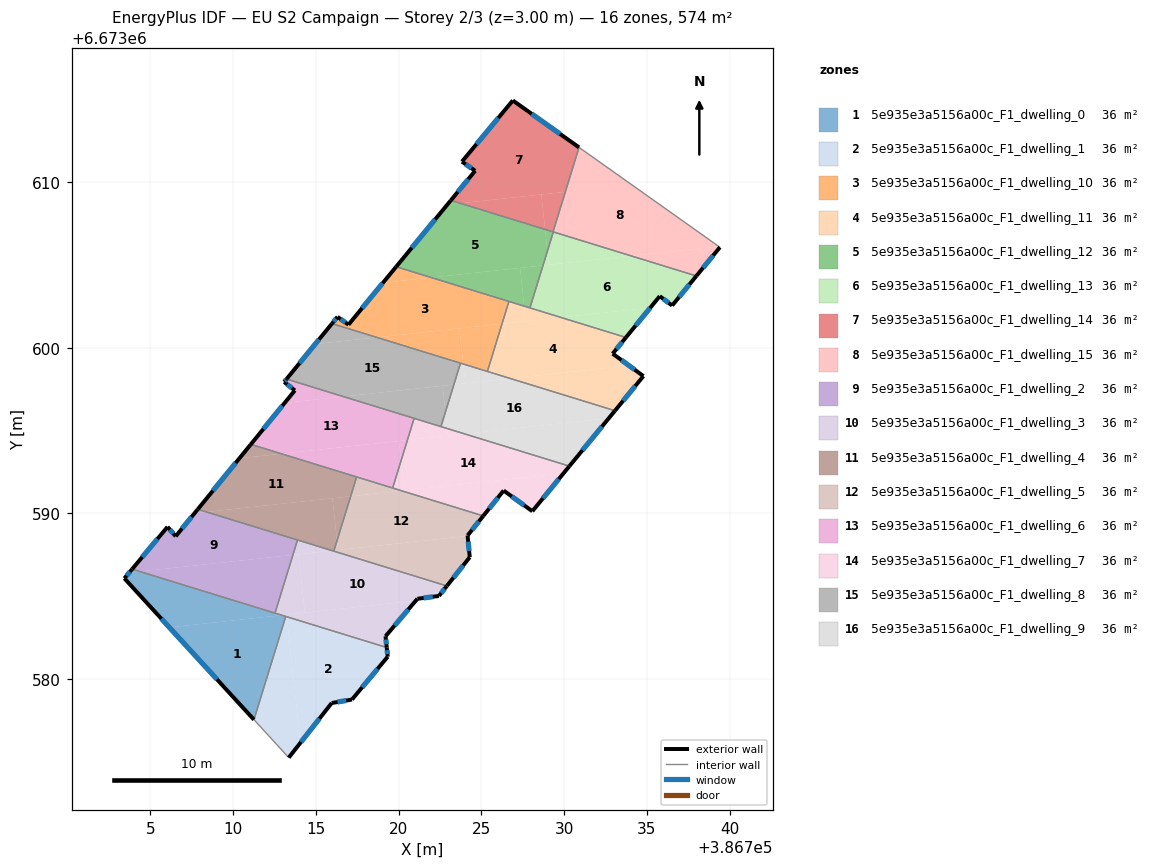
=== STOREY PLAN SPEC (per zone: floor XY polygon, exterior-wall plan segments, windows/doors) ===
zone 1: 5e935e3a5156a00c_F1_dwelling_0  (35.9 m²)
  floor: (386712.94, 6673583.85) (386706.15, 6673583.11) (386703.43, 6673586.07) (386703.72, 6673586.41) (386704.36, 6673586.48)
  floor: (386704.36, 6673586.48) (386703.72, 6673586.41) (386703.90, 6673586.63)
  floor: (386713.18, 6673583.77) (386711.26, 6673577.53) (386706.15, 6673583.11) (386712.94, 6673583.85)
  exterior wall: (386703.90, 6673586.63) – (386703.43, 6673586.07)  [0.7 m]
    window: (386703.77, 6673586.47) – (386703.57, 6673586.23)  [0.4 m²]
  exterior wall: (386703.43, 6673586.07) – (386711.26, 6673577.53)  [11.6 m]
    window: (386705.67, 6673583.63) – (386709.02, 6673579.97)  [6.4 m²]
  interior walls: 3
zone 2: 5e935e3a5156a00c_F1_dwelling_1  (35.9 m²)
  floor: (386719.28, 6673581.89) (386719.34, 6673581.34) (386717.18, 6673578.75) (386715.96, 6673578.54) (386714.07, 6673576.14) (386713.24, 6673583.75)
  floor: (386713.24, 6673583.75) (386714.07, 6673576.14) (386713.36, 6673575.24) (386711.26, 6673577.53) (386713.18, 6673583.77)
  exterior wall: (386719.34, 6673581.34) – (386719.28, 6673581.89)  [0.6 m]
    window: (386719.33, 6673581.50) – (386719.30, 6673581.73)  [0.3 m²]
  exterior wall: (386717.18, 6673578.75) – (386719.34, 6673581.34)  [3.4 m]
    window: (386717.80, 6673579.49) – (386718.73, 6673580.60)  [1.9 m²]
  exterior wall: (386715.96, 6673578.54) – (386717.18, 6673578.75)  [1.2 m]
    window: (386716.31, 6673578.60) – (386716.83, 6673578.69)  [0.7 m²]
  exterior wall: (386713.36, 6673575.24) – (386715.96, 6673578.54)  [4.2 m]
    window: (386714.10, 6673576.18) – (386715.22, 6673577.60)  [2.3 m²]
  interior walls: 3
zone 3: 5e935e3a5156a00c_F1_dwelling_10  (35.9 m²)
  floor: (386726.66, 6673602.80) (386726.25, 6673601.45) (386718.68, 6673600.63) (386715.97, 6673601.46) (386716.31, 6673601.87) (386716.97, 6673601.39) (386719.05, 6673603.93) (386721.97, 6673604.24)
  floor: (386723.67, 6673601.17) (386723.90, 6673599.02) (386718.68, 6673600.63)
  floor: (386721.97, 6673604.24) (386719.05, 6673603.93) (386719.85, 6673604.90)
  floor: (386726.25, 6673601.45) (386725.36, 6673598.57) (386723.90, 6673599.02) (386723.67, 6673601.17)
  exterior wall: (386716.97, 6673601.39) – (386716.31, 6673601.87)  [0.8 m]
    window: (386716.78, 6673601.53) – (386716.50, 6673601.73)  [0.4 m²]
  exterior wall: (386719.85, 6673604.90) – (386716.97, 6673601.39)  [4.5 m]
    window: (386719.03, 6673603.90) – (386717.79, 6673602.40)  [2.5 m²]
  exterior wall: (386716.31, 6673601.87) – (386715.97, 6673601.46)  [0.5 m]
    window: (386716.21, 6673601.75) – (386716.07, 6673601.58)  [0.3 m²]
  interior walls: 4
zone 4: 5e935e3a5156a00c_F1_dwelling_11  (35.9 m²)
  floor: (386733.73, 6673600.62) (386732.93, 6673599.64) (386733.92, 6673598.93) (386726.74, 6673598.15) (386725.36, 6673598.57) (386726.25, 6673601.45) (386729.80, 6673601.83)
  floor: (386729.80, 6673601.83) (386727.68, 6673601.61) (386727.59, 6673602.52)
  floor: (386734.79, 6673598.29) (386733.07, 6673596.20) (386726.74, 6673598.15) (386733.92, 6673598.93)
  floor: (386727.59, 6673602.52) (386727.68, 6673601.61) (386726.25, 6673601.45) (386726.66, 6673602.80)
  exterior wall: (386733.07, 6673596.20) – (386734.79, 6673598.29)  [2.7 m]
    window: (386733.56, 6673596.80) – (386734.30, 6673597.69)  [1.5 m²]
  exterior wall: (386732.93, 6673599.64) – (386733.73, 6673600.62)  [1.3 m]
    window: (386733.16, 6673599.92) – (386733.50, 6673600.34)  [0.7 m²]
  exterior wall: (386734.79, 6673598.29) – (386732.93, 6673599.64)  [2.3 m]
    window: (386734.26, 6673598.68) – (386733.46, 6673599.26)  [1.3 m²]
  interior walls: 4
zone 5: 5e935e3a5156a00c_F1_dwelling_12  (35.9 m²)
  floor: (386728.85, 6673607.15) (386728.99, 6673605.85) (386728.72, 6673604.98) (386721.97, 6673604.24) (386719.85, 6673604.90) (386722.94, 6673608.64) (386723.72, 6673608.73)
  floor: (386727.34, 6673604.83) (386727.59, 6673602.52) (386721.97, 6673604.24)
  floor: (386729.33, 6673607.01) (386729.34, 6673607.00) (386728.99, 6673605.85) (386728.85, 6673607.15)
  floor: (386723.72, 6673608.73) (386722.94, 6673608.64) (386723.15, 6673608.90)
  floor: (386728.72, 6673604.98) (386727.93, 6673602.41) (386727.59, 6673602.52) (386727.34, 6673604.83)
  exterior wall: (386723.15, 6673608.91) – (386719.85, 6673604.90)  [5.2 m]
    window: (386722.21, 6673607.76) – (386720.80, 6673606.04)  [2.9 m²]
  interior walls: 5
zone 6: 5e935e3a5156a00c_F1_dwelling_13  (35.9 m²)
  floor: (386737.99, 6673604.34) (386736.53, 6673602.57) (386736.52, 6673602.55) (386735.78, 6673603.12) (386735.20, 6673602.42) (386729.80, 6673601.83) (386727.93, 6673602.41) (386728.72, 6673604.98) (386734.05, 6673605.55)
  floor: (386735.20, 6673602.42) (386733.73, 6673600.62) (386729.80, 6673601.83)
  floor: (386734.04, 6673605.55) (386729.08, 6673605.01) (386728.99, 6673605.85) (386729.34, 6673607.00)
  floor: (386728.99, 6673605.85) (386729.08, 6673605.01) (386728.72, 6673604.98)
  exterior wall: (386733.73, 6673600.62) – (386735.78, 6673603.12)  [3.2 m]
    window: (386734.32, 6673601.34) – (386735.19, 6673602.41)  [1.8 m²]
  exterior wall: (386736.52, 6673602.55) – (386737.99, 6673604.34)  [2.3 m]
    window: (386736.94, 6673603.06) – (386737.57, 6673603.83)  [1.3 m²]
  exterior wall: (386735.78, 6673603.12) – (386736.52, 6673602.55)  [0.9 m]
    window: (386735.99, 6673602.96) – (386736.31, 6673602.71)  [0.5 m²]
  interior walls: 3
zone 7: 5e935e3a5156a00c_F1_dwelling_14  (35.9 m²)
  floor: (386730.90, 6673612.11) (386730.07, 6673609.42) (386723.72, 6673608.73) (386723.15, 6673608.90) (386724.62, 6673610.69) (386723.83, 6673611.25) (386726.90, 6673614.94)
  floor: (386730.07, 6673609.42) (386729.33, 6673607.01) (386728.85, 6673607.15) (386728.62, 6673609.26)
  floor: (386728.62, 6673609.26) (386728.85, 6673607.15) (386723.72, 6673608.73)
  exterior wall: (386730.90, 6673612.11) – (386726.90, 6673614.94)  [4.9 m]
    window: (386729.76, 6673612.92) – (386728.04, 6673614.13)  [2.7 m²]
  exterior wall: (386724.62, 6673610.69) – (386723.15, 6673608.91)  [2.3 m]
    window: (386724.20, 6673610.18) – (386723.57, 6673609.42)  [1.3 m²]
  exterior wall: (386723.83, 6673611.25) – (386724.62, 6673610.69)  [1.0 m]
    window: (386724.05, 6673611.09) – (386724.40, 6673610.85)  [0.5 m²]
  exterior wall: (386726.90, 6673614.94) – (386723.83, 6673611.25)  [4.8 m]
    window: (386726.02, 6673613.89) – (386724.70, 6673612.30)  [2.6 m²]
  interior walls: 2
zone 8: 5e935e3a5156a00c_F1_dwelling_15  (35.9 m²)
  floor: (386739.41, 6673606.07) (386737.99, 6673604.34) (386734.05, 6673605.55) (386739.34, 6673606.13)
  floor: (386739.34, 6673606.13) (386734.05, 6673605.55) (386729.33, 6673607.00) (386730.90, 6673612.11) (386739.41, 6673606.07)
  exterior wall: (386737.99, 6673604.34) – (386739.41, 6673606.07)  [2.2 m]
    window: (386738.39, 6673604.83) – (386739.00, 6673605.58)  [1.2 m²]
  interior walls: 4
zone 9: 5e935e3a5156a00c_F1_dwelling_2  (35.9 m²)
  floor: (386713.89, 6673588.39) (386713.61, 6673587.49) (386704.36, 6673586.48) (386703.90, 6673586.63) (386706.04, 6673589.18) (386706.53, 6673588.61) (386707.67, 6673590.00) (386708.39, 6673590.08)
  floor: (386713.61, 6673587.49) (386712.53, 6673583.97) (386704.36, 6673586.48)
  floor: (386708.39, 6673590.08) (386707.67, 6673590.00) (386707.87, 6673590.24)
  exterior wall: (386706.04, 6673589.18) – (386703.90, 6673586.63)  [3.3 m]
    window: (386705.43, 6673588.45) – (386704.51, 6673587.36)  [1.8 m²]
  exterior wall: (386706.53, 6673588.61) – (386706.04, 6673589.18)  [0.8 m]
    window: (386706.39, 6673588.77) – (386706.18, 6673589.02)  [0.4 m²]
  exterior wall: (386707.87, 6673590.24) – (386706.53, 6673588.61)  [2.1 m]
    window: (386707.49, 6673589.78) – (386706.91, 6673589.08)  [1.2 m²]
  interior walls: 3
zone 10: 5e935e3a5156a00c_F1_dwelling_3  (35.9 m²)
  floor: (386722.91, 6673585.61) (386722.43, 6673585.01) (386721.13, 6673584.84) (386721.04, 6673584.72) (386714.33, 6673584.00) (386713.95, 6673587.52) (386715.99, 6673587.74)
  floor: (386721.04, 6673584.72) (386719.21, 6673582.57) (386719.28, 6673581.89) (386713.24, 6673583.75) (386713.23, 6673583.88)
  floor: (386715.98, 6673587.74) (386713.61, 6673587.49) (386713.89, 6673588.39)
  floor: (386713.23, 6673583.88) (386713.24, 6673583.75) (386712.94, 6673583.85)
  floor: (386713.95, 6673587.52) (386714.33, 6673584.00) (386712.94, 6673583.85) (386712.53, 6673583.97) (386713.61, 6673587.49)
  exterior wall: (386721.13, 6673584.84) – (386722.43, 6673585.01)  [1.3 m]
    window: (386721.51, 6673584.89) – (386722.06, 6673584.96)  [0.7 m²]
  exterior wall: (386719.21, 6673582.57) – (386721.13, 6673584.84)  [3.0 m]
    window: (386719.76, 6673583.22) – (386720.58, 6673584.19)  [1.6 m²]
  exterior wall: (386719.28, 6673581.89) – (386719.21, 6673582.57)  [0.7 m]
    window: (386719.26, 6673582.09) – (386719.23, 6673582.38)  [0.4 m²]
  exterior wall: (386722.43, 6673585.01) – (386722.91, 6673585.61)  [0.8 m]
    window: (386722.57, 6673585.18) – (386722.78, 6673585.44)  [0.4 m²]
  interior walls: 5
zone 11: 5e935e3a5156a00c_F1_dwelling_4  (35.9 m²)
  floor: (386716.00, 6673590.91) (386716.28, 6673588.35) (386716.10, 6673587.76) (386715.98, 6673587.74) (386708.39, 6673590.08)
  floor: (386717.46, 6673592.20) (386717.10, 6673591.03) (386708.39, 6673590.08) (386707.87, 6673590.24) (386710.38, 6673593.32) (386712.91, 6673593.60)
  floor: (386717.10, 6673591.03) (386716.28, 6673588.35) (386716.00, 6673590.91)
  floor: (386712.91, 6673593.60) (386710.38, 6673593.32) (386711.07, 6673594.17)
  exterior wall: (386711.07, 6673594.17) – (386707.87, 6673590.24)  [5.1 m]
    window: (386710.15, 6673593.05) – (386708.78, 6673591.36)  [2.8 m²]
  interior walls: 4
zone 12: 5e935e3a5156a00c_F1_dwelling_5  (35.9 m²)
  floor: (386725.11, 6673589.84) (386724.17, 6673588.66) (386724.17, 6673588.63) (386716.34, 6673587.78) (386716.28, 6673588.35) (386717.10, 6673591.03) (386720.18, 6673591.36)
  floor: (386724.17, 6673588.63) (386724.30, 6673587.35) (386722.91, 6673585.61) (386716.08, 6673587.71) (386716.10, 6673587.76)
  floor: (386716.28, 6673588.35) (386716.34, 6673587.78) (386716.10, 6673587.76)
  floor: (386720.18, 6673591.36) (386717.10, 6673591.03) (386717.46, 6673592.20)
  exterior wall: (386722.91, 6673585.61) – (386724.30, 6673587.35)  [2.2 m]
    window: (386723.31, 6673586.11) – (386723.90, 6673586.85)  [1.2 m²]
  exterior wall: (386724.17, 6673588.66) – (386725.11, 6673589.84)  [1.5 m]
    window: (386724.44, 6673589.00) – (386724.84, 6673589.51)  [0.8 m²]
  exterior wall: (386724.30, 6673587.35) – (386724.17, 6673588.66)  [1.3 m]
    window: (386724.26, 6673587.72) – (386724.20, 6673588.29)  [0.7 m²]
  interior walls: 4
zone 13: 5e935e3a5156a00c_F1_dwelling_6  (35.9 m²)
  floor: (386720.53, 6673594.43) (386720.15, 6673593.17) (386720.02, 6673594.37)
  floor: (386716.66, 6673597.05) (386713.11, 6673596.67) (386713.73, 6673597.42) (386713.08, 6673597.94) (386713.23, 6673598.11)
  floor: (386720.93, 6673595.74) (386720.53, 6673594.43) (386712.91, 6673593.60) (386711.07, 6673594.17) (386713.11, 6673596.67) (386716.66, 6673597.05)
  floor: (386720.02, 6673594.37) (386720.15, 6673593.17) (386719.64, 6673591.53) (386712.91, 6673593.60)
  exterior wall: (386713.73, 6673597.42) – (386711.07, 6673594.17)  [4.2 m]
    window: (386712.97, 6673596.49) – (386711.83, 6673595.10)  [2.3 m²]
  exterior wall: (386713.08, 6673597.94) – (386713.73, 6673597.42)  [0.8 m]
    window: (386713.27, 6673597.79) – (386713.55, 6673597.57)  [0.5 m²]
  exterior wall: (386713.23, 6673598.11) – (386713.08, 6673597.94)  [0.2 m]
    window: (386713.19, 6673598.06) – (386713.12, 6673597.99)  [0.1 m²]
  interior walls: 4
zone 14: 5e935e3a5156a00c_F1_dwelling_7  (35.9 m²)
  floor: (386730.32, 6673592.85) (386729.97, 6673592.42) (386720.34, 6673591.38) (386720.15, 6673593.17) (386720.53, 6673594.43) (386723.98, 6673594.80)
  floor: (386729.96, 6673592.42) (386728.08, 6673590.12) (386726.34, 6673591.38) (386725.11, 6673589.84) (386720.18, 6673591.36) (386720.34, 6673591.38)
  floor: (386723.98, 6673594.80) (386722.98, 6673594.69) (386722.94, 6673595.12)
  floor: (386720.15, 6673593.17) (386720.34, 6673591.38) (386720.18, 6673591.36) (386719.64, 6673591.53)
  floor: (386722.94, 6673595.12) (386722.98, 6673594.69) (386720.53, 6673594.43) (386720.93, 6673595.74)
  exterior wall: (386726.34, 6673591.38) – (386728.08, 6673590.12)  [2.1 m]
    window: (386726.84, 6673591.02) – (386727.58, 6673590.48)  [1.2 m²]
  exterior wall: (386725.11, 6673589.84) – (386726.34, 6673591.38)  [2.0 m]
    window: (386725.47, 6673590.28) – (386725.99, 6673590.94)  [1.1 m²]
  exterior wall: (386728.08, 6673590.12) – (386730.32, 6673592.85)  [3.5 m]
    window: (386728.72, 6673590.90) – (386729.68, 6673592.07)  [1.9 m²]
  interior walls: 4
zone 15: 5e935e3a5156a00c_F1_dwelling_8  (35.9 m²)
  floor: (386723.74, 6673599.07) (386723.34, 6673597.78) (386716.66, 6673597.05) (386713.23, 6673598.11) (386714.96, 6673600.22) (386718.68, 6673600.63)
  floor: (386718.68, 6673600.63) (386714.96, 6673600.22) (386715.97, 6673601.46)
  floor: (386722.66, 6673597.70) (386722.83, 6673596.12) (386722.56, 6673595.24) (386716.66, 6673597.05)
  floor: (386723.34, 6673597.78) (386722.83, 6673596.12) (386722.66, 6673597.70)
  exterior wall: (386715.97, 6673601.46) – (386713.23, 6673598.11)  [4.3 m]
    window: (386715.19, 6673600.50) – (386714.01, 6673599.07)  [2.4 m²]
  interior walls: 4
zone 16: 5e935e3a5156a00c_F1_dwelling_9  (35.9 m²)
  floor: (386722.83, 6673596.12) (386722.94, 6673595.12) (386722.56, 6673595.24)
  floor: (386733.07, 6673596.20) (386732.70, 6673595.75) (386723.98, 6673594.80) (386722.94, 6673595.12) (386722.83, 6673596.12) (386723.34, 6673597.78) (386726.74, 6673598.15)
  floor: (386732.70, 6673595.75) (386730.32, 6673592.85) (386723.98, 6673594.80)
  floor: (386723.90, 6673599.02) (386724.03, 6673597.85) (386723.34, 6673597.78) (386723.74, 6673599.07)
  floor: (386726.74, 6673598.15) (386724.03, 6673597.85) (386723.90, 6673599.02)
  exterior wall: (386730.32, 6673592.85) – (386733.07, 6673596.20)  [4.3 m]
    window: (386731.10, 6673593.81) – (386732.28, 6673595.24)  [2.4 m²]
  interior walls: 4

=== DERIVED (storey summary) ===
Building: EU S2 Campaign
Storey: 2 of 3  (floor level z = 3.00 m)
Storey gross floor area: 573.8 m²
Zones on this storey: 16
  - 5e935e3a5156a00c_F1_dwelling_0: floor 35.9 m²; exterior wall 12.3 m (36.9 m²); 2 window(s) 6.8 m²; WWR 18.4%
  - 5e935e3a5156a00c_F1_dwelling_1: floor 35.9 m²; exterior wall 9.4 m (28.1 m²); 4 window(s) 5.2 m²; WWR 18.4%
  - 5e935e3a5156a00c_F1_dwelling_10: floor 35.9 m²; exterior wall 5.9 m (17.6 m²); 3 window(s) 3.2 m²; WWR 18.4%
  - 5e935e3a5156a00c_F1_dwelling_11: floor 35.9 m²; exterior wall 6.3 m (18.8 m²); 3 window(s) 3.5 m²; WWR 18.4%
  - 5e935e3a5156a00c_F1_dwelling_12: floor 35.9 m²; exterior wall 5.2 m (15.6 m²); 1 window(s) 2.9 m²; WWR 18.4%
  - 5e935e3a5156a00c_F1_dwelling_13: floor 35.9 m²; exterior wall 6.5 m (19.4 m²); 3 window(s) 3.6 m²; WWR 18.4%
  - 5e935e3a5156a00c_F1_dwelling_14: floor 35.9 m²; exterior wall 13.0 m (39.0 m²); 4 window(s) 7.2 m²; WWR 18.4%
  - 5e935e3a5156a00c_F1_dwelling_15: floor 35.9 m²; exterior wall 2.2 m (6.7 m²); 1 window(s) 1.2 m²; WWR 18.4%
  - 5e935e3a5156a00c_F1_dwelling_2: floor 35.9 m²; exterior wall 6.2 m (18.6 m²); 3 window(s) 3.4 m²; WWR 18.4%
  - 5e935e3a5156a00c_F1_dwelling_3: floor 35.9 m²; exterior wall 5.7 m (17.2 m²); 4 window(s) 3.2 m²; WWR 18.4%
  - 5e935e3a5156a00c_F1_dwelling_4: floor 35.9 m²; exterior wall 5.1 m (15.2 m²); 1 window(s) 2.8 m²; WWR 18.4%
  - 5e935e3a5156a00c_F1_dwelling_5: floor 35.9 m²; exterior wall 5.1 m (15.2 m²); 3 window(s) 2.8 m²; WWR 18.4%
  - 5e935e3a5156a00c_F1_dwelling_6: floor 35.9 m²; exterior wall 5.3 m (15.8 m²); 3 window(s) 2.9 m²; WWR 18.4%
  - 5e935e3a5156a00c_F1_dwelling_7: floor 35.9 m²; exterior wall 7.6 m (22.9 m²); 3 window(s) 4.2 m²; WWR 18.4%
  - 5e935e3a5156a00c_F1_dwelling_8: floor 35.9 m²; exterior wall 4.3 m (13.0 m²); 1 window(s) 2.4 m²; WWR 18.4%
  - 5e935e3a5156a00c_F1_dwelling_9: floor 35.9 m²; exterior wall 4.3 m (13.0 m²); 1 window(s) 2.4 m²; WWR 18.4%
Zone adjacency (shared interzone walls):
  - 5e935e3a5156a00c_F1_dwelling_0 ↔ 5e935e3a5156a00c_F1_dwelling_1
  - 5e935e3a5156a00c_F1_dwelling_0 ↔ 5e935e3a5156a00c_F1_dwelling_2
  - 5e935e3a5156a00c_F1_dwelling_0 ↔ 5e935e3a5156a00c_F1_dwelling_3
  - 5e935e3a5156a00c_F1_dwelling_1 ↔ 5e935e3a5156a00c_F1_dwelling_3
  - 5e935e3a5156a00c_F1_dwelling_10 ↔ 5e935e3a5156a00c_F1_dwelling_11
  - 5e935e3a5156a00c_F1_dwelling_10 ↔ 5e935e3a5156a00c_F1_dwelling_12
  - 5e935e3a5156a00c_F1_dwelling_10 ↔ 5e935e3a5156a00c_F1_dwelling_8
  - 5e935e3a5156a00c_F1_dwelling_10 ↔ 5e935e3a5156a00c_F1_dwelling_9
  - 5e935e3a5156a00c_F1_dwelling_11 ↔ 5e935e3a5156a00c_F1_dwelling_12
  - 5e935e3a5156a00c_F1_dwelling_11 ↔ 5e935e3a5156a00c_F1_dwelling_13
  - 5e935e3a5156a00c_F1_dwelling_11 ↔ 5e935e3a5156a00c_F1_dwelling_9
  - 5e935e3a5156a00c_F1_dwelling_12 ↔ 5e935e3a5156a00c_F1_dwelling_13
  - 5e935e3a5156a00c_F1_dwelling_12 ↔ 5e935e3a5156a00c_F1_dwelling_14
  - 5e935e3a5156a00c_F1_dwelling_12 ↔ 5e935e3a5156a00c_F1_dwelling_15
  - 5e935e3a5156a00c_F1_dwelling_13 ↔ 5e935e3a5156a00c_F1_dwelling_15
  - 5e935e3a5156a00c_F1_dwelling_14 ↔ 5e935e3a5156a00c_F1_dwelling_15
  - 5e935e3a5156a00c_F1_dwelling_2 ↔ 5e935e3a5156a00c_F1_dwelling_3
  - 5e935e3a5156a00c_F1_dwelling_2 ↔ 5e935e3a5156a00c_F1_dwelling_4
  - 5e935e3a5156a00c_F1_dwelling_3 ↔ 5e935e3a5156a00c_F1_dwelling_4
  - 5e935e3a5156a00c_F1_dwelling_3 ↔ 5e935e3a5156a00c_F1_dwelling_5
  - 5e935e3a5156a00c_F1_dwelling_4 ↔ 5e935e3a5156a00c_F1_dwelling_5
  - 5e935e3a5156a00c_F1_dwelling_4 ↔ 5e935e3a5156a00c_F1_dwelling_6
  - 5e935e3a5156a00c_F1_dwelling_5 ↔ 5e935e3a5156a00c_F1_dwelling_6
  - 5e935e3a5156a00c_F1_dwelling_5 ↔ 5e935e3a5156a00c_F1_dwelling_7
  - 5e935e3a5156a00c_F1_dwelling_6 ↔ 5e935e3a5156a00c_F1_dwelling_7
  - 5e935e3a5156a00c_F1_dwelling_6 ↔ 5e935e3a5156a00c_F1_dwelling_8
  - 5e935e3a5156a00c_F1_dwelling_7 ↔ 5e935e3a5156a00c_F1_dwelling_8
  - 5e935e3a5156a00c_F1_dwelling_7 ↔ 5e935e3a5156a00c_F1_dwelling_9
  - 5e935e3a5156a00c_F1_dwelling_8 ↔ 5e935e3a5156a00c_F1_dwelling_9